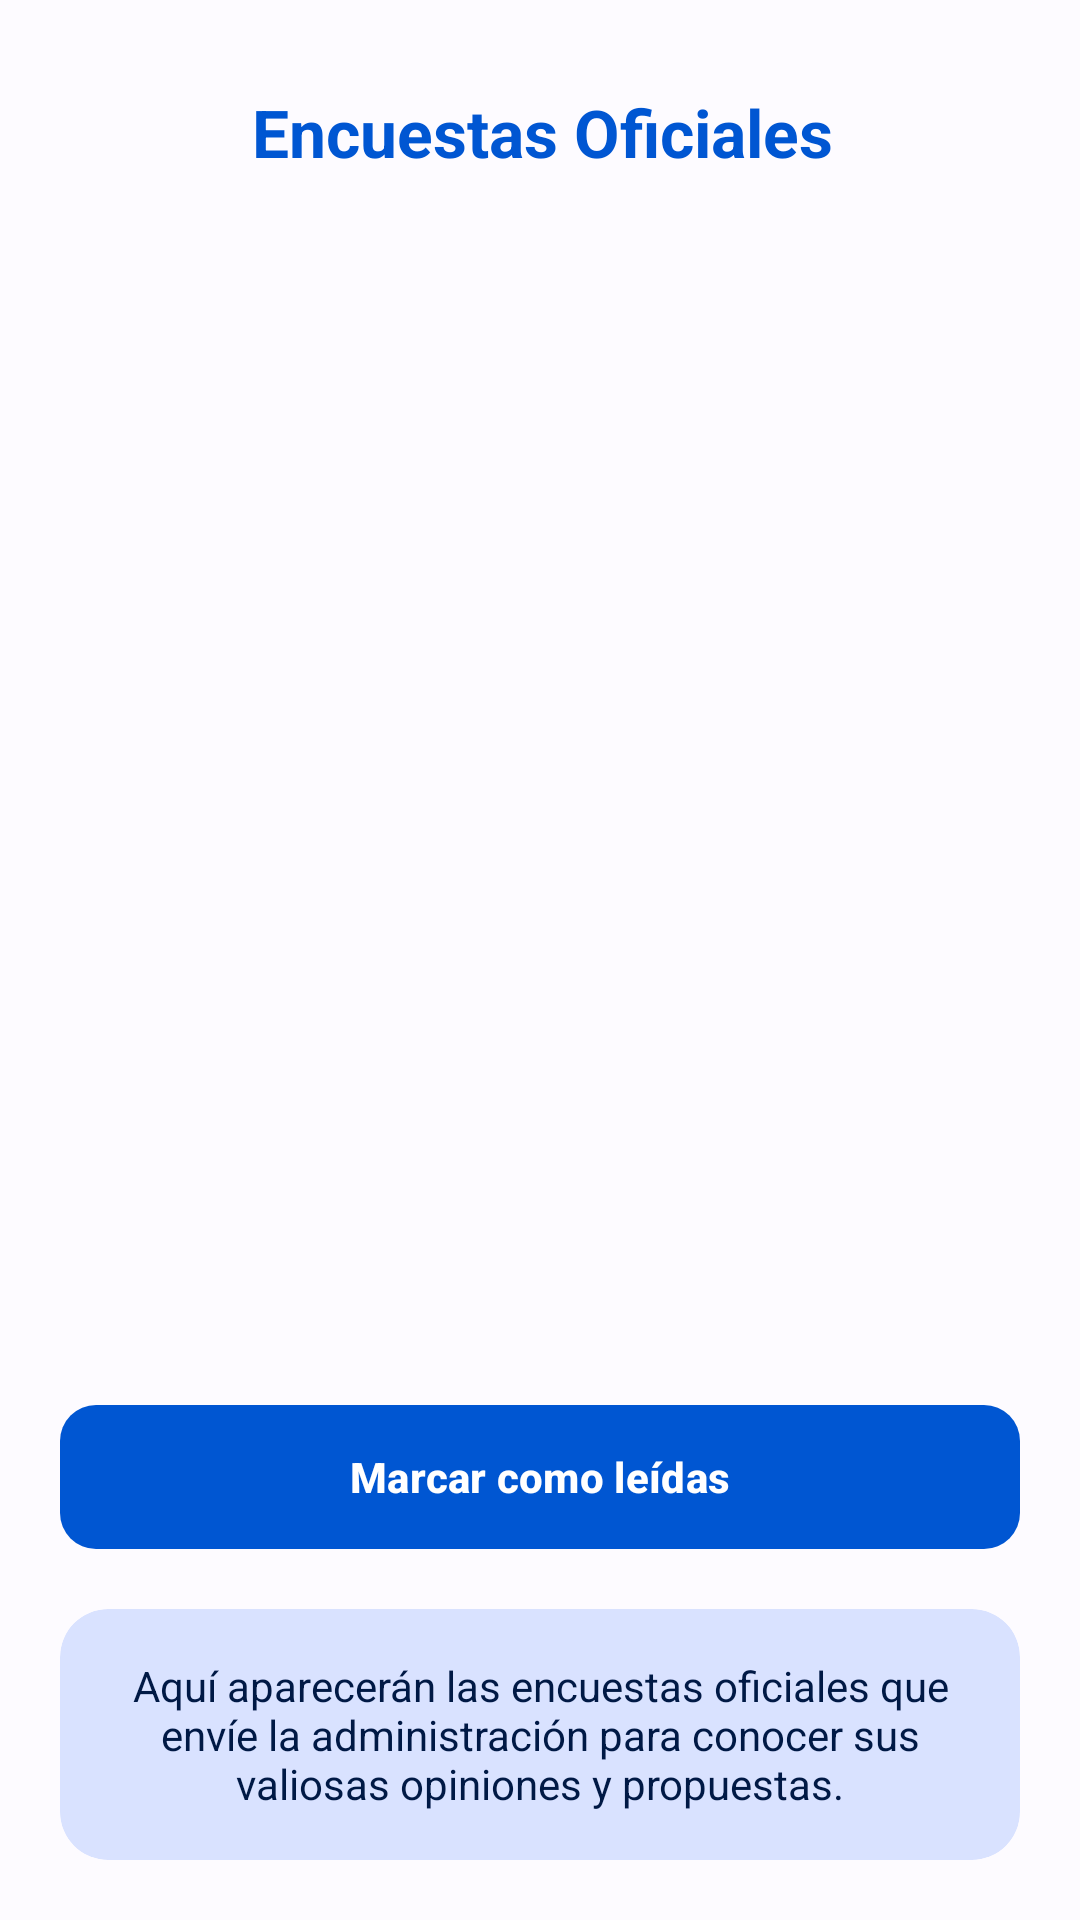

Write the Android layout XML for this screen, with the resource values it uses.
<!-- AndroidManifest.xml: application theme Theme.PIA_ClaseOrdinaria -->
<!-- res/layout/activity_surveys.xml -->
<?xml version="1.0" encoding="utf-8"?>
<LinearLayout xmlns:android="http://schemas.android.com/apk/res/android"
    xmlns:app="http://schemas.android.com/apk/res-auto"
    android:layout_width="match_parent"
    android:layout_height="match_parent"
    android:orientation="vertical"
    android:background="@color/md_theme_light_background"
    android:fitsSystemWindows="true"
    android:padding="20dp">

    
    <RelativeLayout
        android:layout_width="match_parent"
        android:layout_height="wrap_content"
        android:layout_marginBottom="24dp">

        <ImageButton
            android:id="@+id/buttonBack"
            android:layout_width="48dp"
            android:layout_height="48dp"
            android:src="@drawable/ic_arrow_back"
            android:background="?attr/selectableItemBackgroundBorderless"
            app:tint="@color/md_theme_light_onBackground" />

        <TextView
            android:layout_width="wrap_content"
            android:layout_height="wrap_content"
            android:text="Encuestas Oficiales"
            android:textSize="22sp"
            android:textStyle="bold"
            android:layout_centerVertical="true"
            android:layout_toEndOf="@id/buttonBack"
            android:layout_marginStart="16dp"
            android:textColor="@color/md_theme_light_primary" />
    </RelativeLayout>

    
    <FrameLayout
        android:id="@+id/surveysContainer"
        android:layout_width="match_parent"
        android:layout_height="0dp"
        android:layout_weight="1"
        android:layout_marginBottom="16dp">

        <TextView
            android:id="@+id/textViewNoSurveys"
            android:layout_width="wrap_content"
            android:layout_height="wrap_content"
            android:layout_gravity="center"
            android:text="No hay encuestas pendientes"
            android:textColor="@color/md_theme_light_outline"
            android:visibility="gone" />

        <androidx.recyclerview.widget.RecyclerView
            android:id="@+id/recyclerViewSurveys"
            android:layout_width="match_parent"
            android:layout_height="match_parent" />
    </FrameLayout>

    
    <com.google.android.material.button.MaterialButton
        android:id="@+id/btnMarkAsRead"
        android:layout_width="match_parent"
        android:layout_height="56dp"
        android:text="Marcar como leídas"
        android:textStyle="bold"
        android:layout_marginBottom="16dp"
        app:cornerRadius="12dp" />

    
    <com.google.android.material.card.MaterialCardView
        android:layout_width="match_parent"
        android:layout_height="wrap_content"
        app:cardCornerRadius="16dp"
        app:cardBackgroundColor="@color/md_theme_light_primaryContainer"
        app:strokeWidth="0dp"
        app:cardElevation="0dp">

        <TextView
            android:layout_width="match_parent"
            android:layout_height="wrap_content"
            android:text="Aquí aparecerán las encuestas oficiales que envíe la administración para conocer sus valiosas opiniones y propuestas."
            android:textColor="@color/md_theme_light_onPrimaryContainer"
            android:textSize="14sp"
            android:gravity="center"
            android:padding="16dp" />

    </com.google.android.material.card.MaterialCardView>

</LinearLayout>
<!-- resources referenced by this layout -->
<resources>
  <color name="md_theme_light_background">#FDFBFF</color>
  <color name="md_theme_light_onBackground">#1B1B1F</color>
  <color name="md_theme_light_onPrimaryContainer">#001945</color>
  <color name="md_theme_light_outline">#757780</color>
  <color name="md_theme_light_primary">#0056D2</color>
  <color name="md_theme_light_primaryContainer">#D9E2FF</color>
  <style name="Theme.PIA_ClaseOrdinaria" parent="Base.Theme.PIA_ClaseOrdinaria" />
  <style name="Base.Theme.PIA_ClaseOrdinaria" parent="Theme.Material3.DayNight.NoActionBar">
          
          <item name="colorPrimary">@color/md_theme_light_primary</item>
          <item name="colorOnPrimary">@color/md_theme_light_onPrimary</item>
          <item name="colorPrimaryContainer">@color/md_theme_light_primaryContainer</item>
          <item name="colorOnPrimaryContainer">@color/md_theme_light_onPrimaryContainer</item>
          
          <item name="colorSecondary">@color/md_theme_light_secondary</item>
          <item name="colorOnSecondary">@color/md_theme_light_onSecondary</item>
          
          <item name="colorError">@color/md_theme_light_error</item>
          <item name="colorOnError">@color/md_theme_light_onError</item>
          
          
          <item name="android:windowBackground">@color/app_background</item>
          <item name="colorSurface">@color/card_background</item>
          <item name="colorOnSurface">@color/text_primary</item>
          <item name="colorSurfaceVariant">@color/md_theme_light_surfaceVariant</item>
          <item name="colorOnSurfaceVariant">@color/md_theme_light_onSurfaceVariant</item>
          <item name="colorOutline">@color/md_theme_light_outline</item>
  
          
          <item name="android:textColorPrimary">@color/text_primary</item>
          <item name="android:textColorSecondary">@color/text_secondary</item>
      </style>
  <color name="md_theme_light_onPrimary">#FFFFFF</color>
  <color name="md_theme_light_secondary">#585E71</color>
  <color name="md_theme_light_onSecondary">#FFFFFF</color>
  <color name="md_theme_light_error">#BA1A1A</color>
  <color name="md_theme_light_onError">#FFFFFF</color>
  <color name="app_background">#F5F7FA</color>
  <color name="card_background">#FFFFFF</color>
  <color name="text_primary">#1B1B1F</color>
  <color name="md_theme_light_surfaceVariant">#E1E2EC</color>
  <color name="md_theme_light_onSurfaceVariant">#44474E</color>
  <color name="text_secondary">#666666</color>
</resources>
